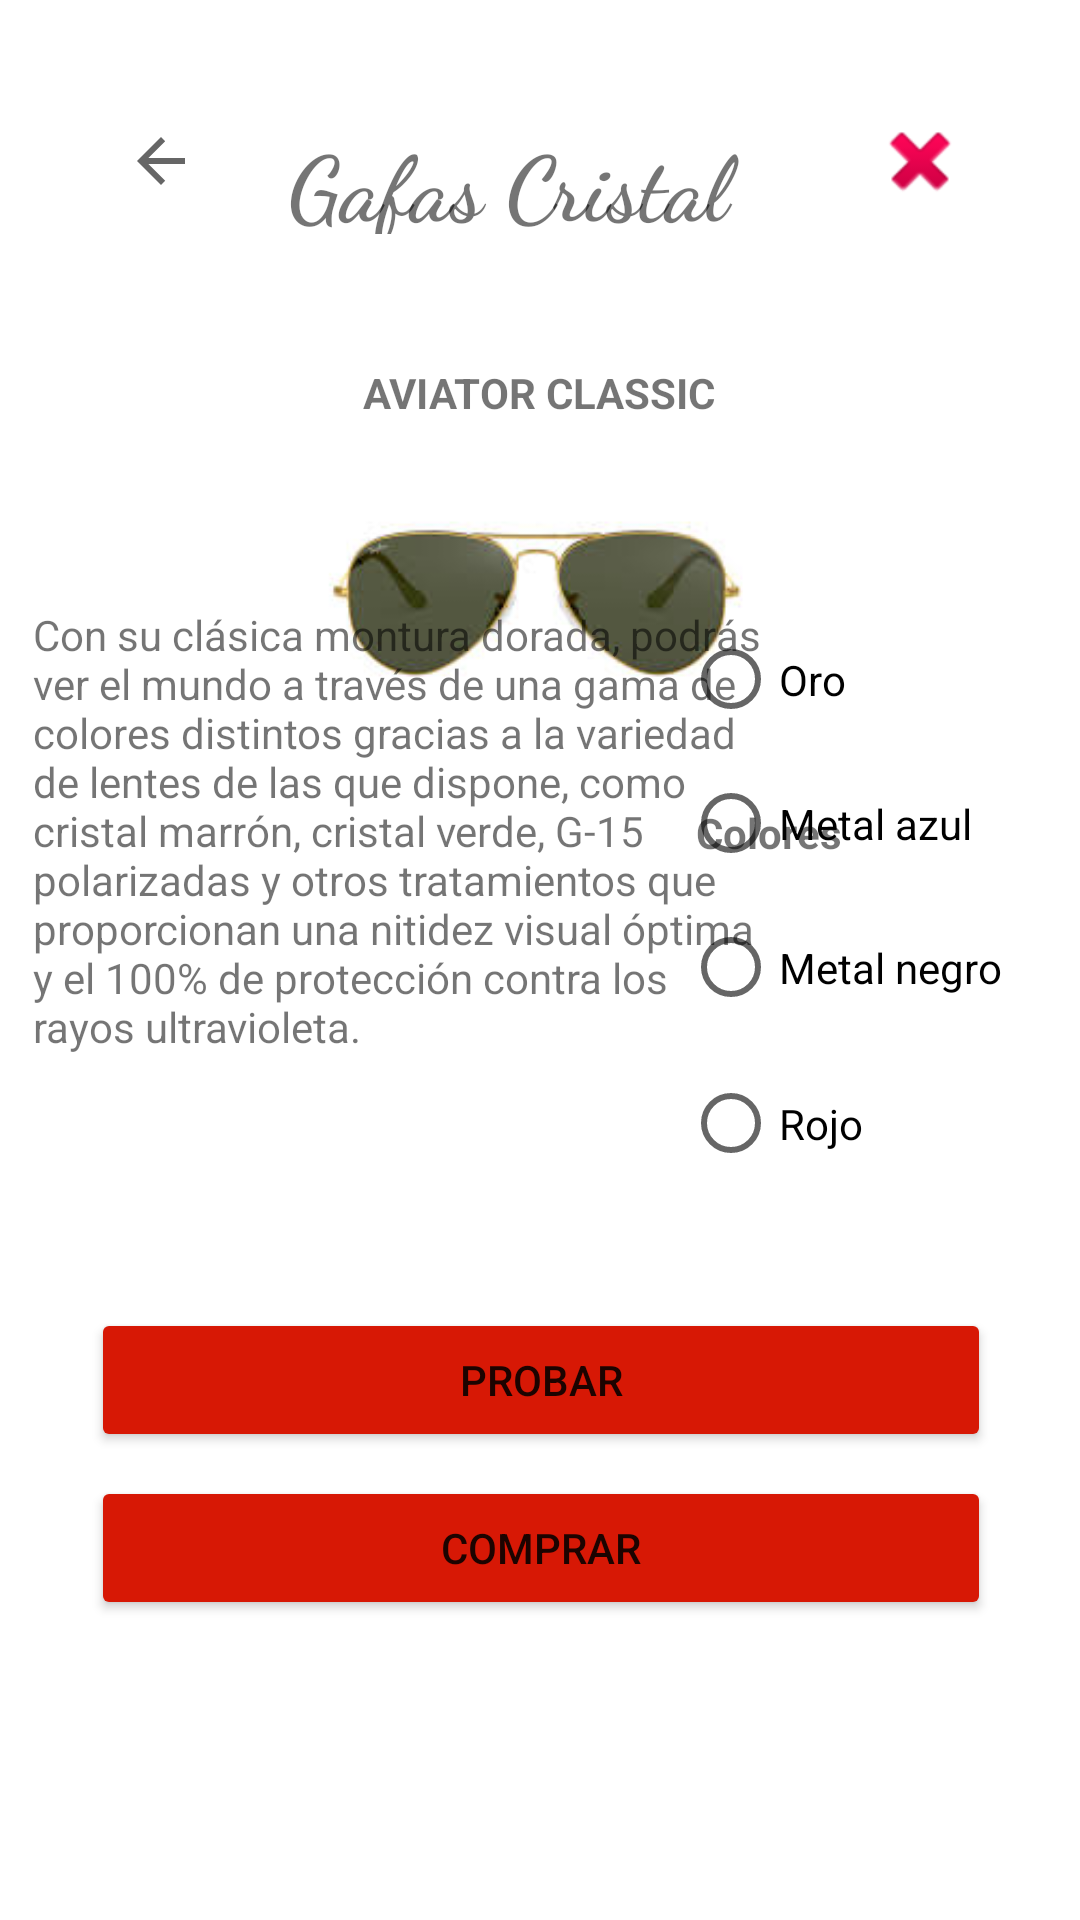

Write the Android layout XML for this screen, with the resource values it uses.
<!-- AndroidManifest.xml: application theme Theme.GafasCristal -->
<!-- res/layout/activity_descripcionrayban1.xml -->
<?xml version="1.0" encoding="utf-8"?>
<androidx.constraintlayout.widget.ConstraintLayout xmlns:android="http://schemas.android.com/apk/res/android"
    xmlns:app="http://schemas.android.com/apk/res-auto"
    xmlns:tools="http://schemas.android.com/tools"
    android:layout_width="match_parent"
    android:layout_height="match_parent"
    tools:context=".Descripcionrayban1">

    <ImageButton
        android:id="@+id/Regresar"
        android:layout_width="51dp"
        android:layout_height="51dp"
        android:layout_marginStart="28dp"
        android:layout_marginTop="28dp"
        android:backgroundTint="#ffffff"
        android:onClick="Regresar"
        app:layout_constraintStart_toStartOf="parent"
        app:layout_constraintTop_toTopOf="parent"
        app:srcCompat="?attr/homeAsUpIndicator" />

    <TextView
        android:layout_width="163dp"
        android:layout_height="38dp"
        android:layout_marginStart="96dp"
        android:layout_marginTop="40dp"
        android:text="Gafas Cristal"
        android:fontFamily="cursive"
        android:textStyle="bold"
        android:textSize="30dp"
        app:layout_constraintStart_toStartOf="parent"
        app:layout_constraintTop_toTopOf="parent" />

    <ImageButton
        android:id="@+id/salir"
        android:layout_width="51dp"
        android:layout_height="51dp"
        android:layout_marginTop="28dp"
        android:layout_marginEnd="28dp"
        android:backgroundTint="#ffffff"
        android:onClick="salir"
        app:layout_constraintEnd_toEndOf="parent"
        app:layout_constraintTop_toTopOf="parent"
        app:srcCompat="@android:drawable/ic_delete" />

    <ImageView
        android:id="@+id/imageView"
        android:layout_width="200dp"
        android:layout_height="139dp"
        android:layout_marginTop="128dp"
        app:layout_constraintEnd_toEndOf="parent"
        app:layout_constraintHorizontal_bias="0.497"
        app:layout_constraintStart_toStartOf="parent"
        app:layout_constraintTop_toTopOf="parent"
        app:srcCompat="@mipmap/raybanaviator" />

    <androidx.constraintlayout.widget.Guideline
        android:id="@+id/guideline2"
        android:layout_width="wrap_content"
        android:layout_height="wrap_content"
        android:orientation="horizontal"
        app:layout_constraintGuide_begin="120dp" />

    <Button
        android:id="@+id/Probar"
        android:layout_width="300dp"
        android:layout_height="wrap_content"
        android:layout_marginBottom="156dp"
        android:text="Probar"
        android:backgroundTint="#D71805"
        app:layout_constraintBottom_toBottomOf="parent"
        app:layout_constraintEnd_toEndOf="parent"
        app:layout_constraintHorizontal_bias="0.504"
        app:layout_constraintStart_toStartOf="parent" />

    <Button
        android:id="@+id/Comprar"
        android:layout_width="300dp"
        android:layout_height="wrap_content"
        android:layout_marginBottom="100dp"
        android:text="Comprar"
        android:backgroundTint="#D71805"
        android:onClick="comprar"
        app:layout_constraintBottom_toBottomOf="parent"
        app:layout_constraintEnd_toEndOf="parent"
        app:layout_constraintHorizontal_bias="0.504"
        app:layout_constraintStart_toStartOf="parent" />

    <TextView
        android:id="@+id/textView2"
        android:layout_width="246dp"
        android:layout_height="194dp"
        android:layout_marginBottom="244dp"
        android:text="Con su clásica montura dorada, podrás ver el mundo a través de una gama de colores distintos gracias a la variedad de lentes de las que dispone, como cristal marrón, cristal verde, G-15 polarizadas y otros tratamientos que proporcionan una nitidez visual óptima y el 100% de protección contra los rayos ultravioleta."
        app:layout_constraintBottom_toBottomOf="parent"
        app:layout_constraintEnd_toEndOf="parent"
        app:layout_constraintHorizontal_bias="0.096"
        app:layout_constraintStart_toStartOf="parent" />

    <TextView
        android:id="@+id/colores"
        android:layout_width="91dp"
        android:layout_height="17dp"
        android:layout_marginTop="268dp"
        android:text="Colores"
        android:textStyle="bold"
        app:layout_constraintEnd_toEndOf="parent"
        app:layout_constraintHorizontal_bias="0.862"
        app:layout_constraintStart_toStartOf="parent"
        app:layout_constraintTop_toTopOf="parent" />

    <RadioButton
        android:id="@+id/rb1"
        android:layout_width="120dp"
        android:layout_height="35dp"
        android:layout_marginBottom="396dp"
        android:text="Oro"
        app:layout_constraintBottom_toBottomOf="parent"
        app:layout_constraintEnd_toEndOf="parent"
        app:layout_constraintHorizontal_bias="0.948"
        app:layout_constraintStart_toStartOf="parent" />

    <RadioButton
        android:id="@+id/rb2"
        android:layout_width="120dp"
        android:layout_height="35dp"
        android:layout_marginBottom="300dp"
        android:text="Metal negro"
        app:layout_constraintBottom_toBottomOf="parent"
        app:layout_constraintEnd_toEndOf="parent"
        app:layout_constraintHorizontal_bias="0.948"
        app:layout_constraintStart_toStartOf="parent" />

    <RadioButton
        android:id="@+id/rb3"
        android:layout_width="120dp"
        android:layout_height="35dp"
        android:layout_marginBottom="348dp"
        android:text="Metal azul"
        app:layout_constraintBottom_toBottomOf="parent"
        app:layout_constraintEnd_toEndOf="parent"
        app:layout_constraintHorizontal_bias="0.948"
        app:layout_constraintStart_toStartOf="parent" />

    <RadioButton
        android:id="@+id/rb4"
        android:layout_width="120dp"
        android:layout_height="35dp"
        android:layout_marginBottom="248dp"
        android:text="Rojo"
        app:layout_constraintBottom_toBottomOf="parent"
        app:layout_constraintEnd_toEndOf="parent"
        app:layout_constraintHorizontal_bias="0.948"
        app:layout_constraintStart_toStartOf="parent" />

    <TextView
        android:id="@+id/textView6"
        android:layout_width="209dp"
        android:layout_height="22dp"
        android:layout_marginTop="120dp"
        android:text="AVIATOR CLASSIC"
        android:gravity="center"
        android:textStyle="bold"
        app:layout_constraintEnd_toEndOf="parent"
        app:layout_constraintHorizontal_bias="0.498"
        app:layout_constraintStart_toStartOf="parent"
        app:layout_constraintTop_toTopOf="parent" />

</androidx.constraintlayout.widget.ConstraintLayout>
<!-- resources referenced by this layout -->
<resources>
  <!-- mipmap raybanaviator: jpg bitmap (mipmap-xhdpi, 3454 bytes) -->
  <style name="Theme.GafasCristal" parent="Theme.MaterialComponents.DayNight.DarkActionBar">
          
          <item name="colorPrimary">@color/purple_500</item>
          <item name="colorPrimaryVariant">@color/purple_700</item>
          <item name="colorOnPrimary">@color/white</item>
          
          <item name="colorSecondary">@color/teal_200</item>
          <item name="colorSecondaryVariant">@color/teal_700</item>
          <item name="colorOnSecondary">@color/black</item>
          
          <item name="android:statusBarColor" tools:targetApi="l">?attr/colorPrimaryVariant</item>
          
      </style>
  <!-- not gathered from this repository: default colours our renderer supplied (Android Studio template values) -->
  <color name="purple_500">#FF6200EE</color>
  <color name="purple_700">#FF3700B3</color>
  <color name="teal_200">#FF03DAC5</color>
  <color name="teal_700">#FF018786</color>
  <color name="black">#FF000000</color>
  <color name="white">#FFFFFFFF</color>
</resources>
